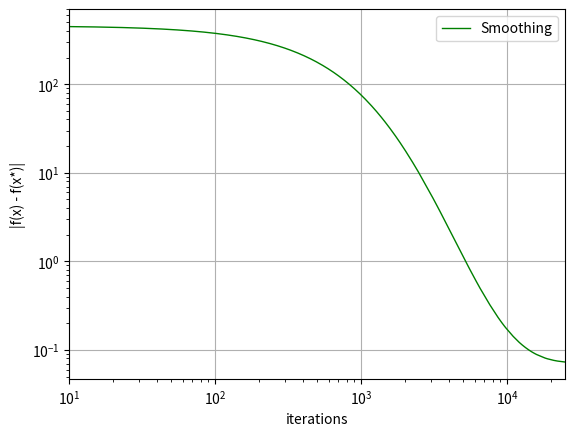

Write the Python code that produced this figure.
# -*- coding: utf-8 -*-
"""
Test LSGD with arbitrary order smoothing on the following quadratic function:
    x_1^2/1^2 + x_2^2/10^2 + ... + x_{2n-1}^2/1^2 + x_{2n}^2/10^2
Usage: python LSGD.py [-n 100] [-sigma 10] [-order 2]
"""
import numpy as np
import matplotlib.pyplot as plt
import argparse

parser = argparse.ArgumentParser(description='Laplacian smoothing')
ap = parser.add_argument
ap('-n', help='dim.', type=int, default=100)
ap('--maxiter', help='max. iter', type=int, default=2.5e4)
ap('-sigma', help='sigma.', type=float, default=10.0)
ap('-order', help='smoothing order', type=int, default=5)
opt = vars(parser.parse_args())

"""
Quadratic function
"""
def quad_fun(x):
    x = np.asarray(x)
    r = 0.
    for i in range(len(x)):
        coef = 1. if i%2 else 10.
        r += ((x[i]-2.)/coef)**2
    return r


def quad_dfun(x):
    der = np.zeros_like(x, dtype=np.float32)
    for i in range(len((x))):
        coef = 1. if i%2 else 10.
        eps = 0.1
        der[i] = 2*(x[i]-2.)/(coef**2) + eps*np.random.normal()
    return der


def quad(x):
    return quad_fun(x), quad_dfun(x)

def gd_smoothing(k, x, y, func, vec, order, sigma, p, cache):
    """
    Smoothing with I + (-1)^(order)*sigma* Delta^(order)
    """
    dt = p['dt']
    f, df = func(x)
    dt = dt/(10**(k/10000)) # Learning rate decay
    dt = dt*(max(1, k-1))/max(k, 1)
    if order > 0:
        # Use FFT to solve high order smoothing
        df = np.squeeze(np.real(np.fft.ifft(np.fft.fft(df)/(1+(-1)**order*sigma*np.fft.fft(vec)))))
    _x = x - dt*df
    _y = y
    return f, df, _x, _y


def runner(x0, func, optim, vec, order, sigma, p):
    p['tol'] = p.get('tol', 1e-12)
    p['dt'] = p.get('dt', 1e-2)
    
    r = dict(xs=[x0], ys=[0*x0], fs=[func(x0)[0]], dfs=[func(x0)[1]])
    fs, dfs, xs, ys = r['fs'], r['dfs'], r['xs'], r['ys']
    print('fs and dfs: ', fs, dfs)
    k = 0
    err = 1
    while fs[-1] > p['tol'] and k < p['maxiter']:
        f, df, x, y = optim(k, xs[-1], ys[-1], func, vec, order, sigma, p, cache=r)
        fs.append(f)
        dfs.append(df)
        xs.append(x)
        ys.append(y)
        err = np.linalg.norm(df)
        
        if k % 100 == 0:
            print('[%d] f: %f, df: %f'%(k, f, err))
        k += 1
    print('--------------')
    return r


n = opt['n']
ndim = n
vec = np.zeros(shape=(1, ndim))
x0 = -np.ones(n) # Starting point
order = opt['order']
if order >= 1:
    Mat = np.zeros(shape=(order, 2*order+1))
    Mat[0, order-1] = 1.; Mat[0, order] = -2.; Mat[0, order+1] = 1.

    for i in range(1, order):
        Mat[i, order-i-1] = 1.; Mat[i, order+i+1] = 1.
        Mat[i, order] = Mat[i-1, order-1] - 2*Mat[i-1, order] + Mat[i-1, order+1]
        
        Mat[i, order-i] = -2*Mat[i-1, order-i] + Mat[i-1, order-i+1]
        Mat[i, order+i] = Mat[i, order-i]
        
        for j in range(0, i-1):
            Mat[i, order-j-1] = Mat[i-1, order-j-2] - 2*Mat[i-1, order-j-1] + Mat[i-1, order-j]
            Mat[i, order+j+1] = Mat[i, order-j-1]
    
    for i in range(order+1):
        vec[0, i] = Mat[-1, order-i]
    
    
    for i in range(order):
        vec[0, -1-i] = Mat[-1, order-i-1]

sigma = opt['sigma']

print("=================== LS GD ========================")
r_gdlap1 = runner(x0, func=quad, optim=gd_smoothing,  vec=vec, order=order, sigma=sigma,
                 p=dict(dt=1e-3, maxiter=opt['maxiter'], reset=True))

ax = plt.subplot(111, xlabel='x', ylabel='y', title='title')
for item in ([ax.title, ax.xaxis.label, ax.yaxis.label] +
             ax.get_xticklabels() + ax.get_yticklabels()):
    item.set_fontsize(20)
plt.figure(1, figsize=(7,6))
plt.clf()
plt.plot(r_gdlap1['fs'], 'g', lw=1, label='Smoothing')
plt.xscale('log')
plt.yscale('log')
plt.legend()
plt.xlim([10, opt['maxiter']])
plt.grid()
plt.xlabel('iterations')
plt.ylabel('|f(x) - f(x*)|')
plt.show()
